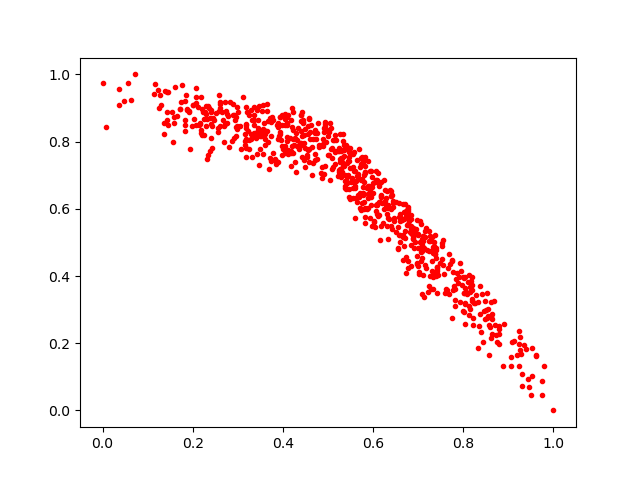

Values plotted in this chart, from the file beside it:
0.3495219, 0.818134
0.6457, 0.5622
0.2591, 0.9379
0.5225, 0.7728
0.5, 0.7593
0.2894, 0.9106
0.007787, 0.844
0.7564, 0.4054
0.5331, 0.7285
0.7274, 0.3613
0.412, 0.7754
0.3251, 0.8796
0.349, 0.7788
0.2983, 0.8466
0.2201, 0.8205
0.4937, 0.7259
0.184, 0.8305
0.6594, 0.5014
0.1827, 0.848
0.4665, 0.8084
0.5497, 0.6277
0.1867, 0.8968
0.348, 0.729
0.417, 0.7649
0.2964, 0.8168
0.4426, 0.7903
0.3167, 0.8016
0.7056, 0.4719
0.5413, 0.6956
0.2455, 0.8698
0.1724, 0.8957
0.1993, 0.8465
0.3365, 0.8271
0.6333, 0.6019
0.8418, 0.3469
0.7231, 0.5329
0.2972, 0.9025
0.3054, 0.8476
0.7706, 0.436
0.3905, 0.8171
0.8693, 0.2535
0.8896, 0.2557
0.4088, 0.8498
0.8043, 0.2574
0.5146, 0.773
0.9338, 0.1939
0.2599, 0.9112
0.8628, 0.2731
0.5712, 0.6477
0.7007, 0.5263
0.6779, 0.5985
0.5152, 0.7335
0.2667, 0.8651
0.7074, 0.4924
0.4172, 0.7269
0.6441, 0.6234
0.7135, 0.339
0.7153, 0.5172
0.9305, 0.1083
0.3871, 0.8489
0.5812, 0.7543
... 689 more rows
